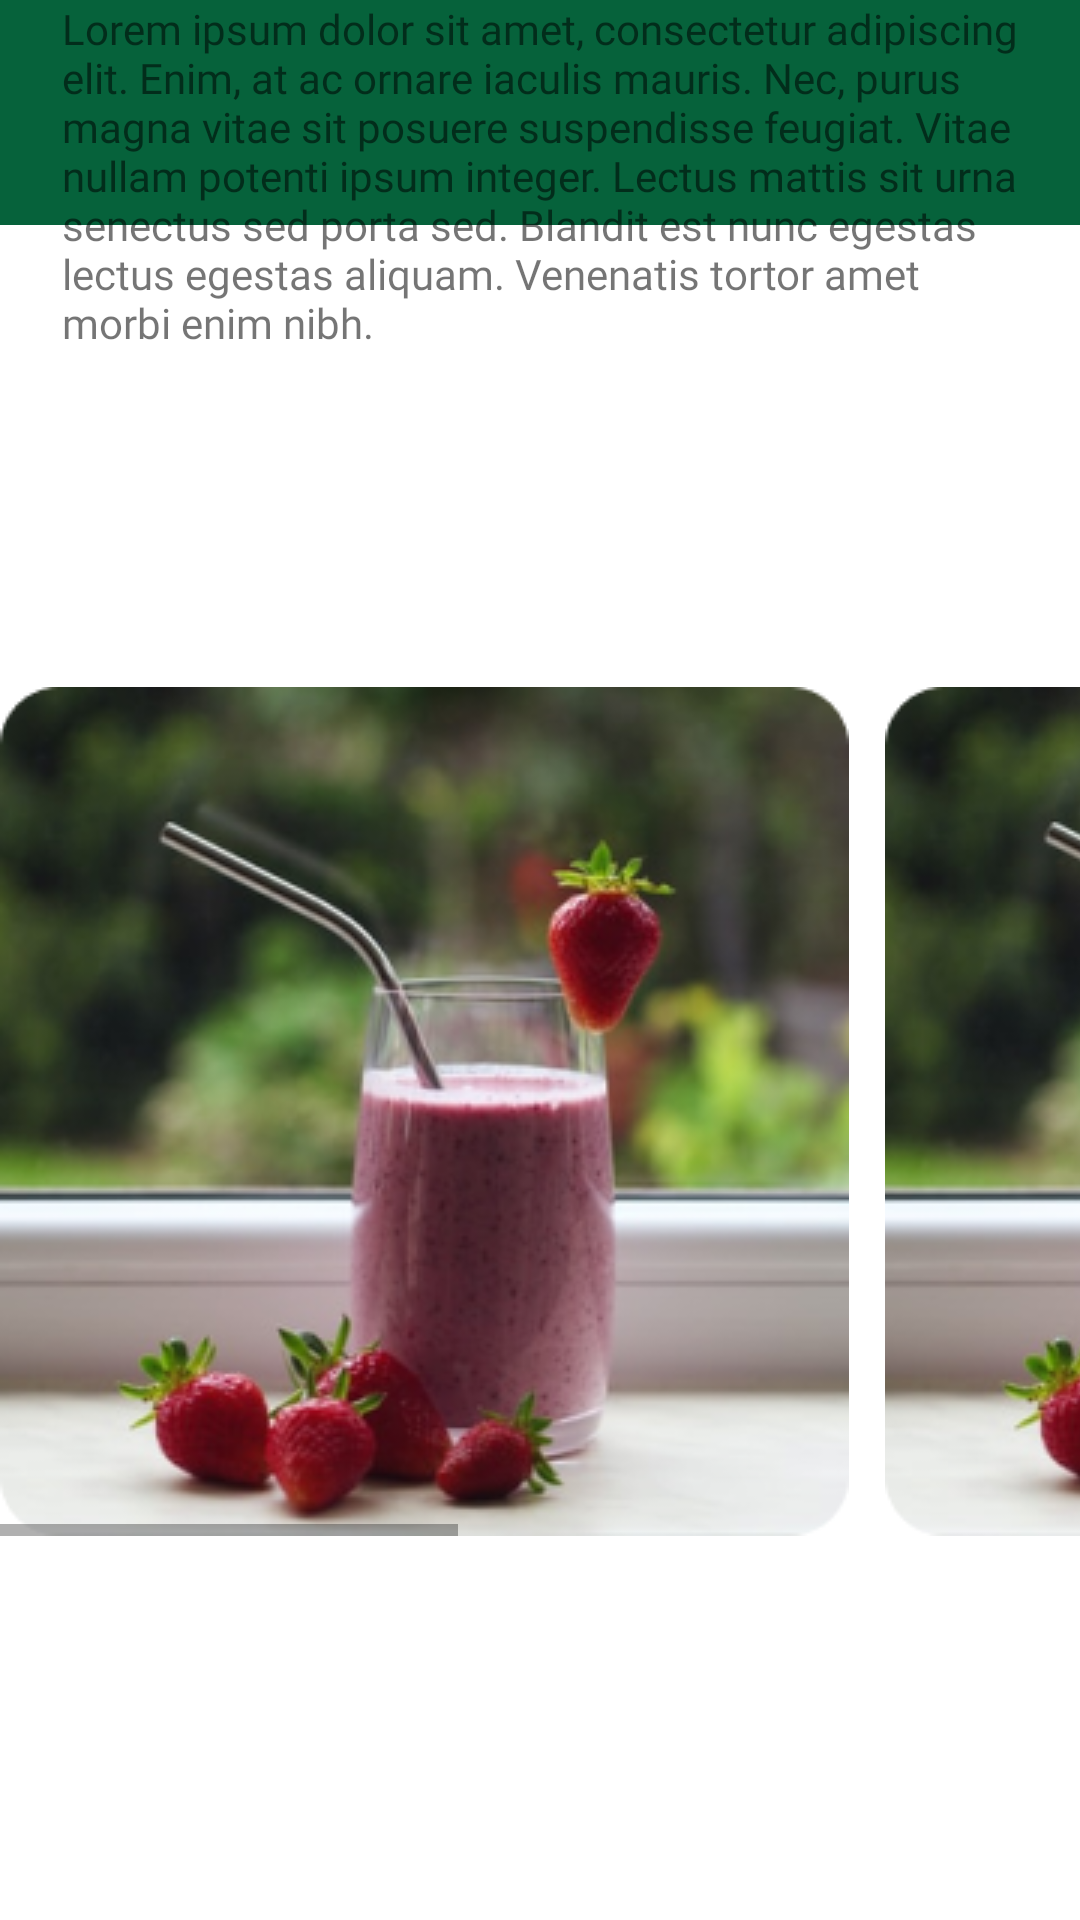

Layout XML and referenced resources for this Android screen:
<!-- AndroidManifest.xml: application theme Theme.HealthyFoodDeliveryApp -->
<!-- res/layout/details.xml -->
<?xml version="1.0" encoding="utf-8"?>
<androidx.constraintlayout.widget.ConstraintLayout xmlns:android="http://schemas.android.com/apk/res/android"
    xmlns:app="http://schemas.android.com/apk/res-auto"
    xmlns:tools="http://schemas.android.com/tools"
    android:layout_width="match_parent"
    android:layout_height="match_parent">

    <LinearLayout
        android:id="@+id/linearLayout2"
        android:layout_width="match_parent"
        android:layout_height="match_parent"
        android:orientation="vertical"
        tools:layout_editor_absoluteX="0dp"
        tools:layout_editor_absoluteY="0dp">

        <androidx.constraintlayout.widget.ConstraintLayout
            android:layout_width="match_parent"
            android:layout_height="75dp"
            android:background="@color/green_main">

        </androidx.constraintlayout.widget.ConstraintLayout>

        <androidx.constraintlayout.widget.ConstraintLayout
            android:layout_width="match_parent"
            android:layout_height="154dp">

        </androidx.constraintlayout.widget.ConstraintLayout>

        <HorizontalScrollView
            android:layout_width="match_parent"
            android:layout_height="283dp">

            <LinearLayout
                android:layout_width="match_parent"
                android:layout_height="match_parent">

                <androidx.constraintlayout.widget.ConstraintLayout
                    android:layout_width="283dp"
                    android:layout_height="283dp">

                    <ImageView
                        android:id="@+id/imageView"
                        android:layout_width="wrap_content"
                        android:layout_height="wrap_content"
                        app:layout_constraintBottom_toBottomOf="parent"
                        app:layout_constraintEnd_toEndOf="parent"
                        app:layout_constraintHorizontal_bias="0.5"
                        app:layout_constraintStart_toStartOf="parent"
                        app:layout_constraintTop_toTopOf="parent"
                        app:srcCompat="@drawable/rectangle_275" />

                </androidx.constraintlayout.widget.ConstraintLayout>

                <androidx.constraintlayout.widget.ConstraintLayout
                    android:layout_width="283dp"
                    android:layout_height="283dp">

                    <ImageView
                        android:id="@+id/imageView2"
                        android:layout_width="wrap_content"
                        android:layout_height="wrap_content"
                        android:layout_marginStart="24dp"
                        app:layout_constraintBottom_toBottomOf="parent"
                        app:layout_constraintEnd_toEndOf="parent"
                        app:layout_constraintHorizontal_bias="0.5"
                        app:layout_constraintStart_toStartOf="parent"
                        app:layout_constraintTop_toTopOf="parent"
                        app:srcCompat="@drawable/rectangle_275" />
                </androidx.constraintlayout.widget.ConstraintLayout>

                <androidx.constraintlayout.widget.ConstraintLayout
                    android:layout_width="283dp"
                    android:layout_height="283dp">

                    <ImageView
                        android:id="@+id/imageView3"
                        android:layout_width="wrap_content"
                        android:layout_height="wrap_content"
                        android:layout_marginStart="24dp"
                        app:layout_constraintBottom_toBottomOf="parent"
                        app:layout_constraintEnd_toEndOf="parent"
                        app:layout_constraintHorizontal_bias="0.5"
                        app:layout_constraintStart_toStartOf="parent"
                        app:layout_constraintTop_toTopOf="parent"
                        app:srcCompat="@drawable/rectangle_275" />
                </androidx.constraintlayout.widget.ConstraintLayout>

            </LinearLayout>
        </HorizontalScrollView>

    </LinearLayout>

    <androidx.constraintlayout.widget.ConstraintLayout
        android:layout_width="match_parent"
        android:layout_height="71dp"
        app:layout_constraintEnd_toEndOf="parent"
        app:layout_constraintHorizontal_bias="0.5"
        app:layout_constraintStart_toStartOf="parent"
        app:layout_constraintTop_toBottomOf="@+id/linearLayout2">

        <TextView
            android:id="@+id/textView5"
            android:layout_width="match_parent"
            android:layout_height="wrap_content"
            android:text="TextView" />

        <Button
            android:id="@+id/button"
            android:layout_width="37dp"
            android:layout_height="37dp"
            android:text="Button" />

    </androidx.constraintlayout.widget.ConstraintLayout>

    <androidx.constraintlayout.widget.ConstraintLayout
        android:layout_width="match_parent"
        android:layout_height="wrap_content"
        tools:layout_editor_absoluteY="643dp">

        <TextView
            android:id="@+id/textView2"
            android:layout_width="319dp"
            android:layout_height="151dp"
            android:fontFamily="@font/open_sans"
            android:text="Lorem ipsum dolor sit amet, consectetur adipiscing elit. Enim, at ac ornare iaculis mauris. Nec, purus magna vitae sit posuere suspendisse feugiat. Vitae nullam potenti ipsum integer. Lectus mattis sit urna senectus sed porta sed. Blandit est nunc egestas lectus egestas aliquam. Venenatis tortor amet morbi enim nibh."
            android:textSize="14sp"
            app:layout_constraintBottom_toBottomOf="parent"
            app:layout_constraintEnd_toEndOf="parent"
            app:layout_constraintHorizontal_bias="0.5"
            app:layout_constraintStart_toStartOf="parent"
            app:layout_constraintTop_toTopOf="parent" />
    </androidx.constraintlayout.widget.ConstraintLayout>

</androidx.constraintlayout.widget.ConstraintLayout>
<!-- resources referenced by this layout -->
<resources>
  <color name="green_main">#06623B</color>
  <!-- drawable rectangle_275: png bitmap (drawable, 114004 bytes) -->
  <style name="Theme.HealthyFoodDeliveryApp" parent="Theme.MaterialComponents.DayNight.DarkActionBar">
          
          <item name="colorPrimary">@color/purple_500</item>
          <item name="colorPrimaryVariant">@color/purple_700</item>
          <item name="colorOnPrimary">@color/white</item>
          
          <item name="colorSecondary">@color/teal_200</item>
          <item name="colorSecondaryVariant">@color/teal_700</item>
          <item name="colorOnSecondary">@color/black</item>
          
          <item name="android:statusBarColor" tools:targetApi="l">?attr/colorPrimaryVariant</item>
          
      </style>
  <color name="purple_500">#FF6200EE</color>
  <color name="purple_700">#FF3700B3</color>
  <color name="white">#FFFFFFFF</color>
  <color name="teal_200">#FF03DAC5</color>
  <color name="teal_700">#FF018786</color>
  <color name="black">#FF000000</color>
</resources>
